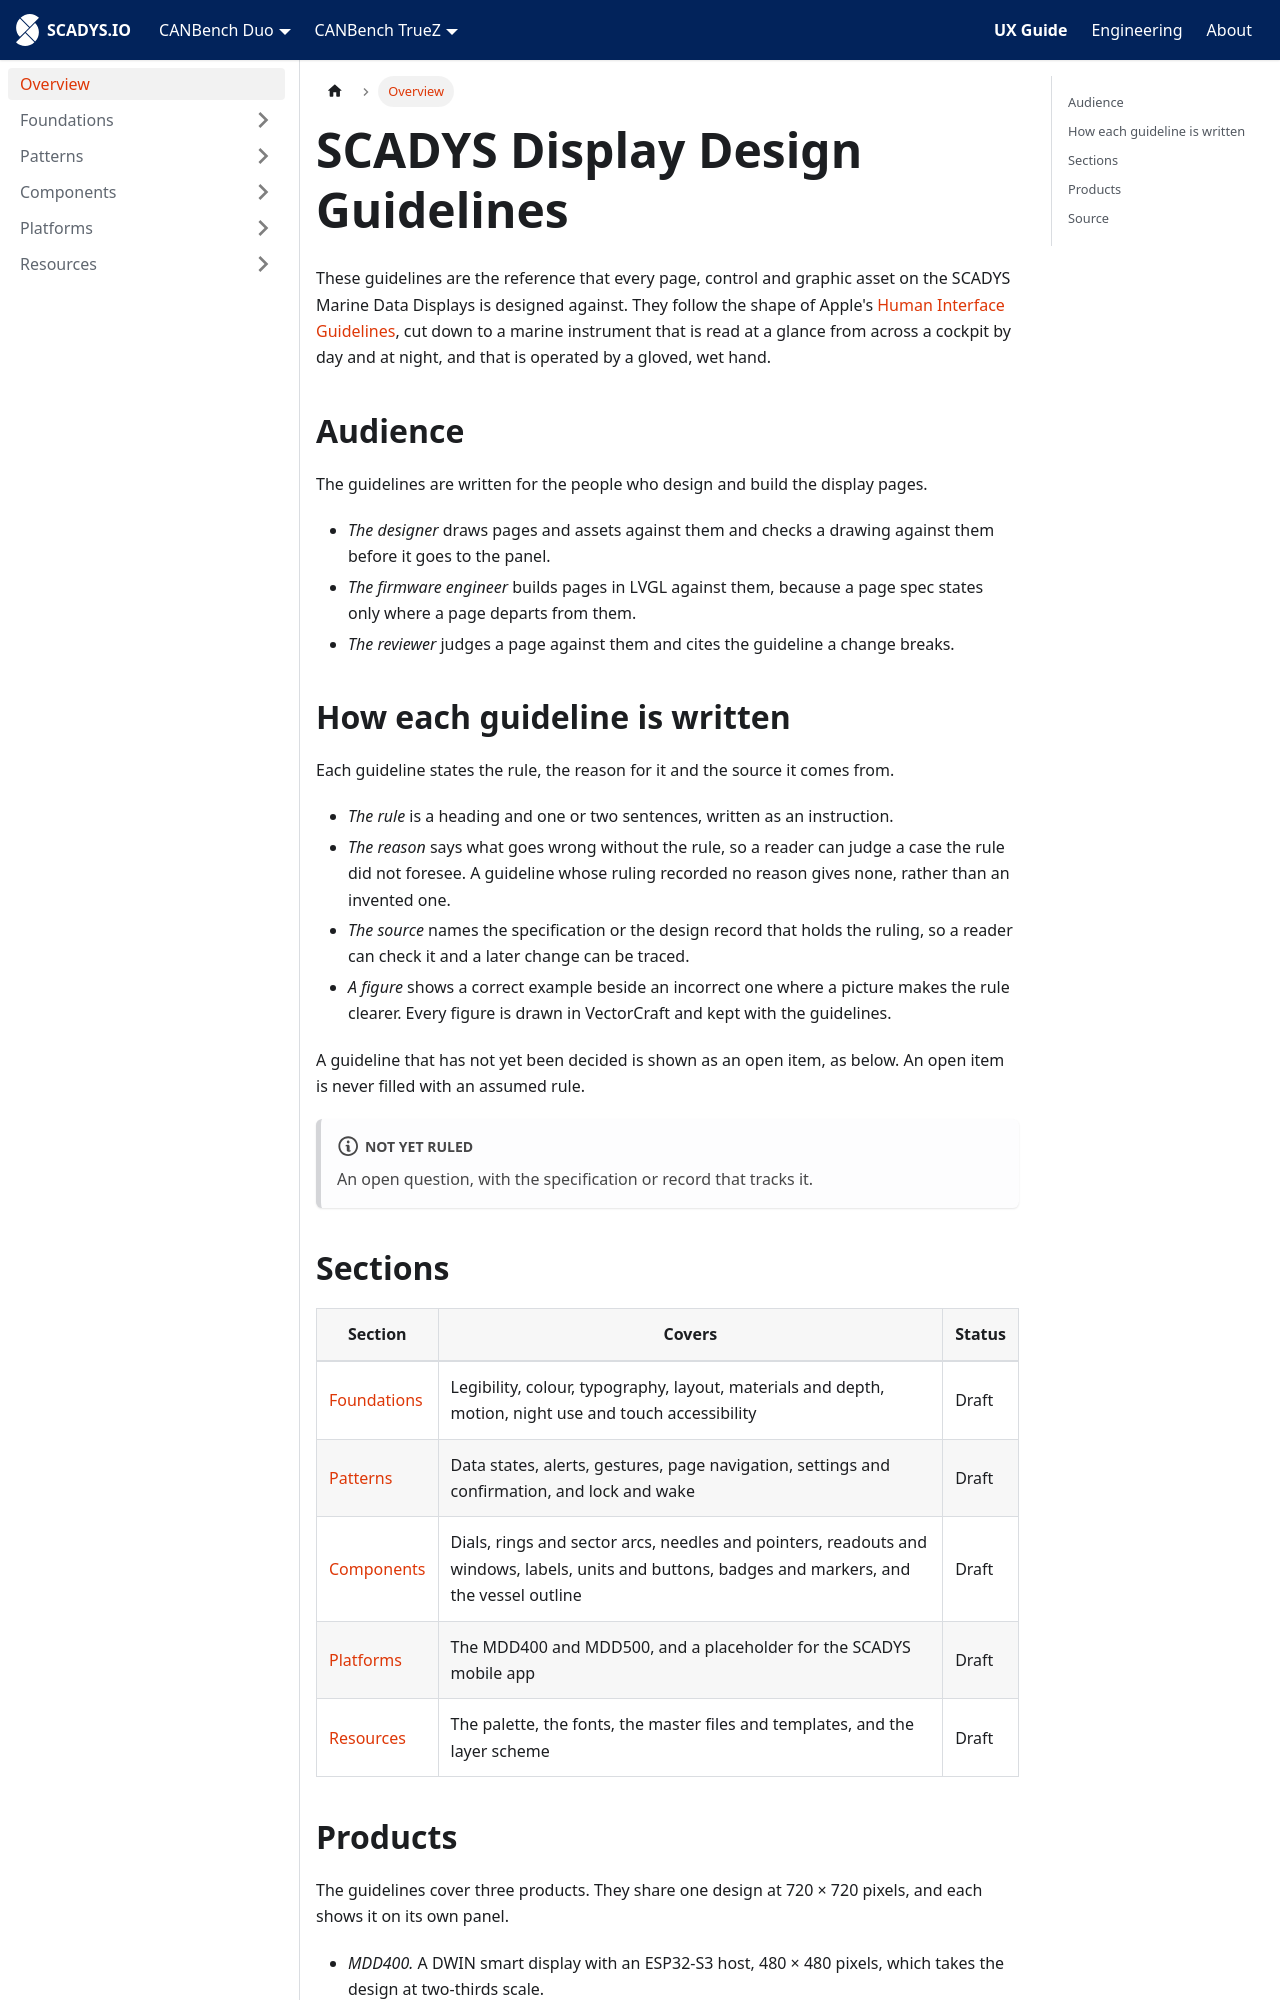

repository: SCADYS-IO/docs.scadys.io · page: ux-guide.html · generator: docusaurus

---
sidebar_position: 1
title: Display Design Guidelines
sidebar_label: Overview
---

# SCADYS Display Design Guidelines

These guidelines are the reference that every page, control and graphic asset on the SCADYS Marine Data Displays is designed against. They follow the shape of Apple's [Human Interface Guidelines](https://developer.apple.com/design/human-interface-guidelines), cut down to a marine instrument that is read at a glance from across a cockpit by day and at night, and that is operated by a gloved, wet hand.

## Audience

The guidelines are written for the people who design and build the display pages.

- *The designer* draws pages and assets against them and checks a drawing against them before it goes to the panel.
- *The firmware engineer* builds pages in LVGL against them, because a page spec states only where a page departs from them.
- *The reviewer* judges a page against them and cites the guideline a change breaks.

## How each guideline is written

Each guideline states the rule, the reason for it and the source it comes from.

- *The rule* is a heading and one or two sentences, written as an instruction.
- *The reason* says what goes wrong without the rule, so a reader can judge a case the rule did not foresee. A guideline whose ruling recorded no reason gives none, rather than an invented one.
- *The source* names the specification or the design record that holds the ruling, so a reader can check it and a later change can be traced.
- *A figure* shows a correct example beside an incorrect one where a picture makes the rule clearer. Every figure is drawn in VectorCraft and kept with the guidelines.

A guideline that has not yet been decided is shown as an open item, as below. An open item is never filled with an assumed rule.

:::note[Not yet ruled]

An open question, with the specification or record that tracks it.

:::

## Sections

| Section | Covers | Status |
|---|---|---|
| [Foundations](./foundations/index.md) | Legibility, colour, typography, layout, materials and depth, motion, night use and touch accessibility | Draft |
| [Patterns](./patterns/index.md) | Data states, alerts, gestures, page navigation, settings and confirmation, and lock and wake | Draft |
| [Components](./components/index.md) | Dials, rings and sector arcs, needles and pointers, readouts and windows, labels, units and buttons, badges and markers, and the vessel outline | Draft |
| [Platforms](./platforms/index.md) | The MDD400 and MDD500, and a placeholder for the SCADYS mobile app | Draft |
| [Resources](./resources/index.md) | The palette, the fonts, the master files and templates, and the layer scheme | Draft |
